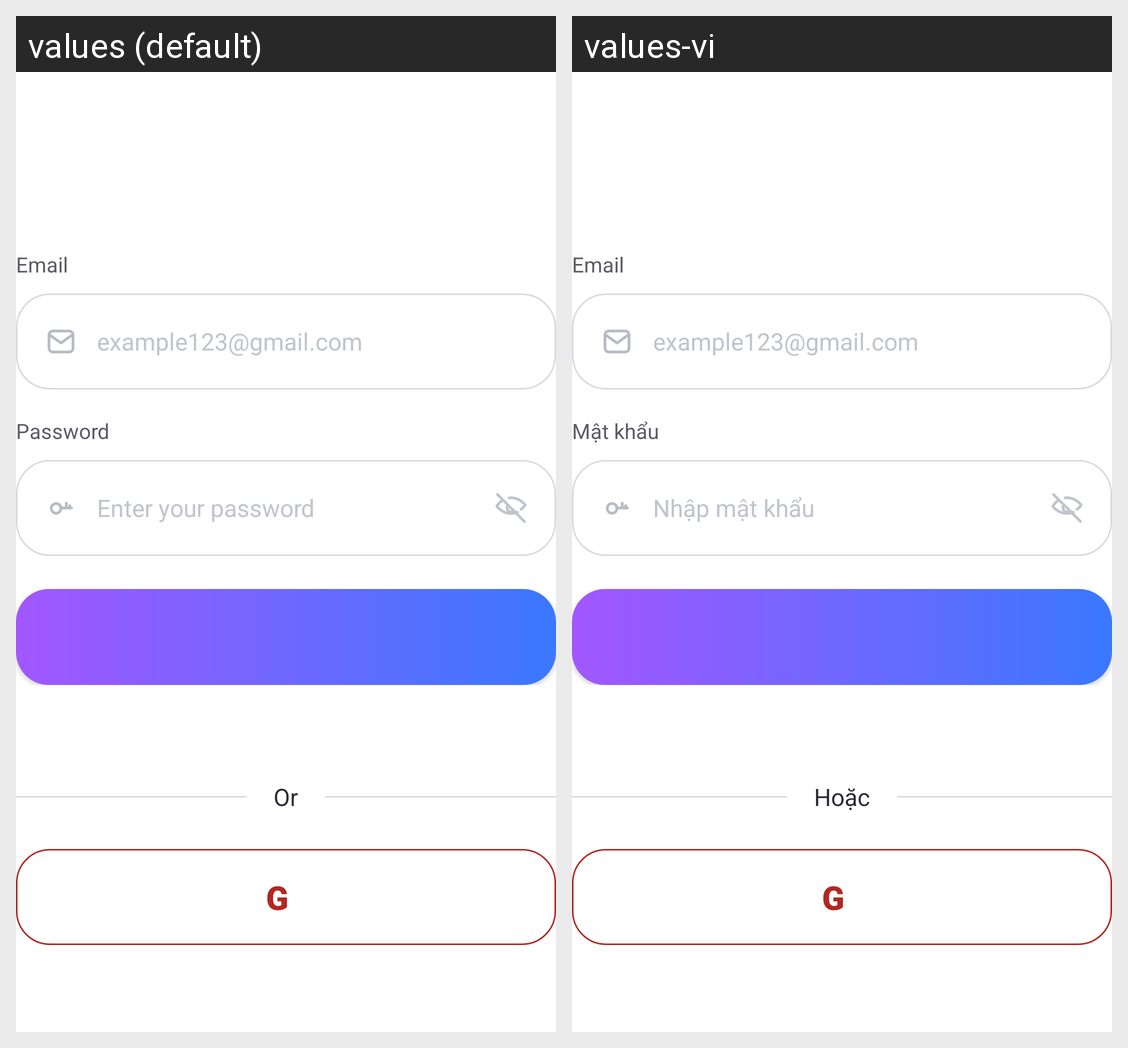

The Android screen above is rendered under two locales of the same app. Produce the string resources it draws, with the default and per-locale values.
Android screen res/layout/layout_auth_form.xml rendered under 2 locales, left to right: values (default), values-vi. Device: Nexus 5 (rendered at 1080×1920; each locale shown at half size, 540×960, under a caption strip naming it); theme Theme.FlashCard.
Strings drawn on this screen, with the default value and each locale's value (text and hints the layout hard-codes, and strings that could not be matched under every locale, appear in the picture but are not listed):

auth_email
  values: Email
  values-vi: Email

auth_email_hint
  values: example123@gmail.com
  values-vi: example123@gmail.com

auth_password
  values: Password
  values-vi: Mật khẩu

auth_password_hint
  values: Enter your password
  values-vi: Nhập mật khẩu

auth_or
  values: Or
  values-vi: Hoặc
